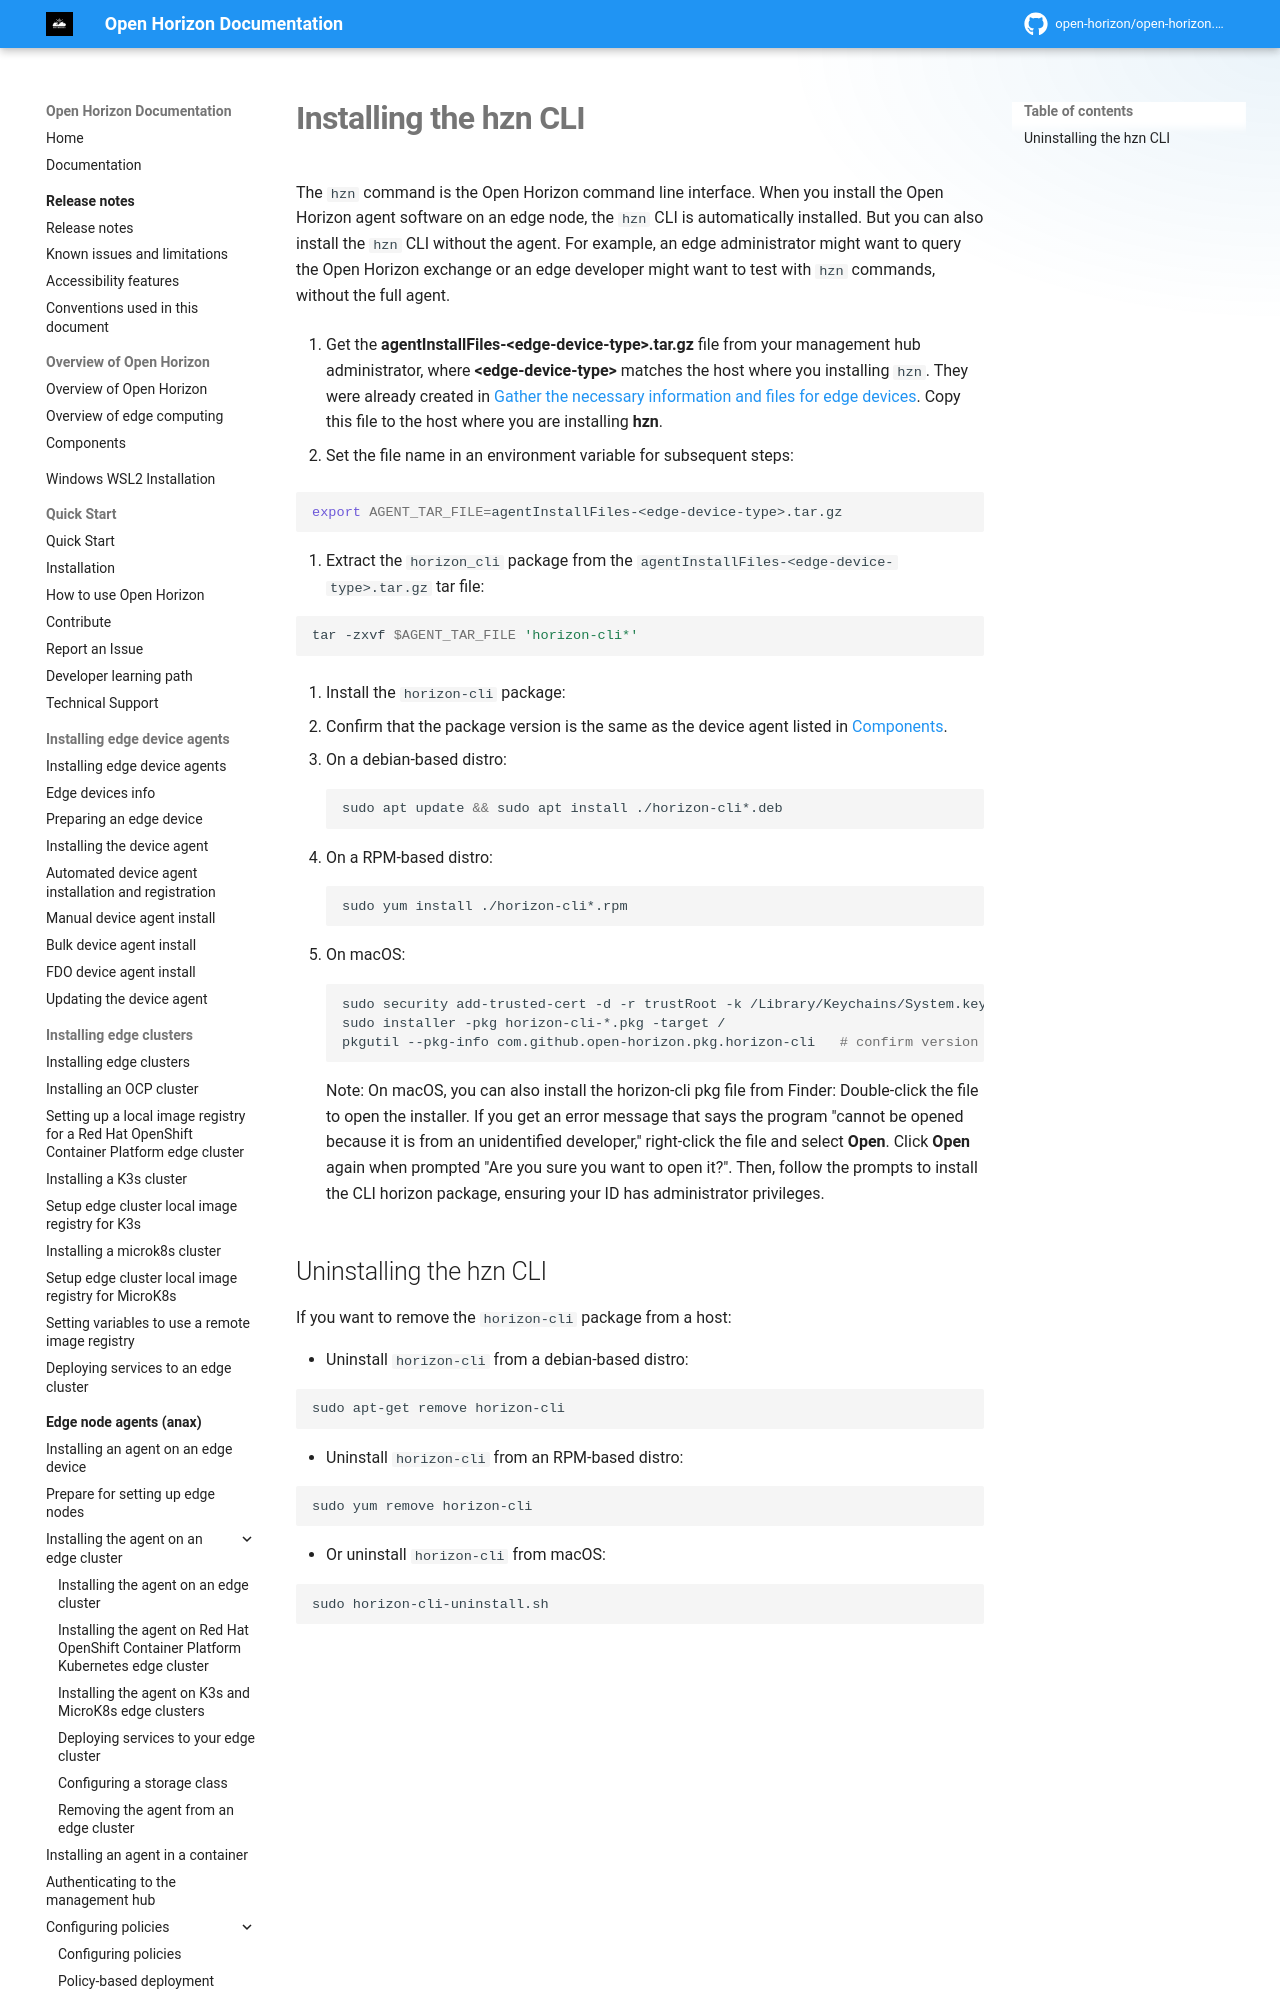

repository: open-horizon/open-horizon.github.io · page: docs/cli/hzn_cli/index.html · generator: mkdocs

---
copyright: Contributors to the Open Horizon project
years: 2025
title: hzn CLI
description: Documentation for Installing the hzn CLI
lastupdated: 2025-05-03
nav_order: 1
parent: CLI
---

# Installing the hzn CLI

The `hzn` command is the Open Horizon command line interface. When you install the Open Horizon agent software on an edge node, the `hzn` CLI is automatically installed. But you can also install the `hzn` CLI without the agent. For example, an edge administrator might want to query the Open Horizon exchange or an edge developer might want to test with `hzn` commands, without the full agent.
